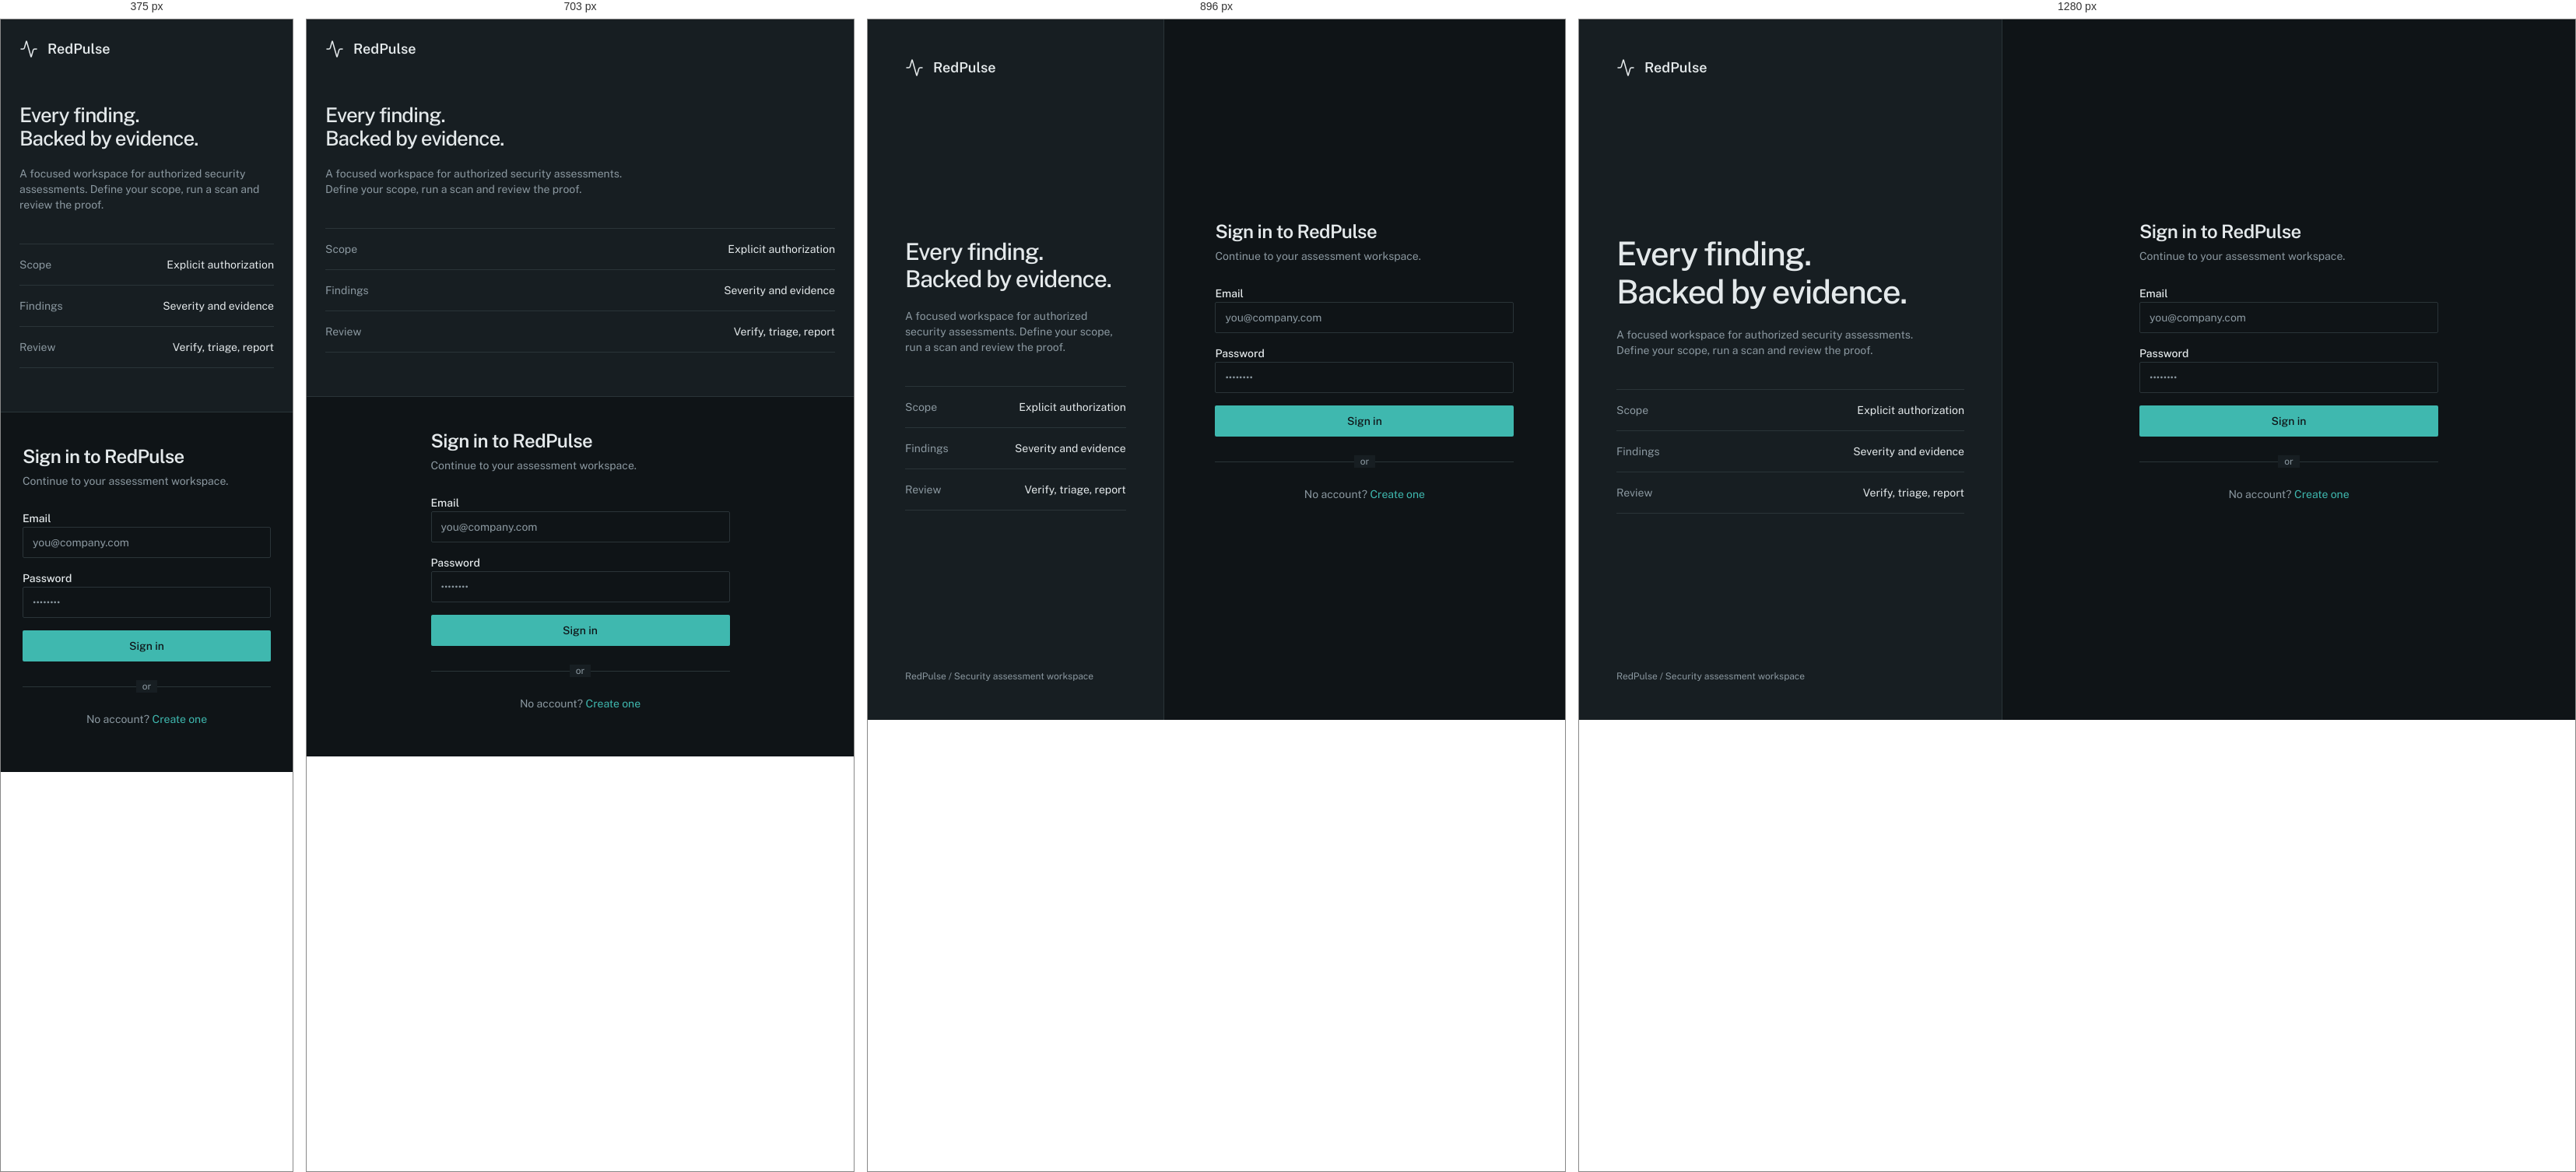
Rendered at 375 px, 703 px, 896 px and 1280 px, left to right.

<!-- file: index.html -->
<!DOCTYPE html><html lang="en" class="public_sans_1bc6418c-module__6uzjwa__variable ibm_plex_mono_c6c5d70b-module__AjC3Wa__variable h-full antialiased dark"><head><meta charSet="utf-8"/><meta name="viewport" content="width=device-width, initial-scale=1"/><link rel="preload" href="/demos/redpulse/_next/static/media/99e609270109b47d-s.p.40sczeszzbjw1.woff2" as="font" crossorigin="" type="font/woff2"/><link rel="preload" href="/demos/redpulse/_next/static/media/effe91970fc4db64-s.p.0oace-s_gkfks.woff2" as="font" crossorigin="" type="font/woff2"/><link rel="preload" href="/demos/redpulse/_next/static/media/fa0520225c6f3d07-s.p.33u8lzvd44aqk.woff2" as="font" crossorigin="" type="font/woff2"/><link rel="stylesheet" href="/demos/redpulse/_next/static/chunks/103ldckfph2b7.css" data-precedence="next"/><link rel="preload" as="script" fetchPriority="low" href="/demos/redpulse/_next/static/chunks/310vm2bl3xxpt.js"/><script src="/demos/redpulse/_next/static/chunks/2mmpezlrfmbu5.js" async=""></script><script src="/demos/redpulse/_next/static/chunks/3byuobrkyz9bj.js" async=""></script><script src="/demos/redpulse/_next/static/chunks/3c3akrbtj90z3.js" async=""></script><script src="/demos/redpulse/_next/static/chunks/turbopack-21tmspxiq0-af.js" async=""></script><script src="/demos/redpulse/_next/static/chunks/3fntmmi971322.js" async="" crossorigin=""></script><script src="/demos/redpulse/_next/static/chunks/1wn8q-d20bgnb.js" async="" crossorigin=""></script><script src="/demos/redpulse/_next/static/chunks/39j41l9aboub5.js" async="" crossorigin=""></script><script src="/demos/redpulse/_next/static/chunks/1dznsdso859dh.js" async="" crossorigin=""></script><script src="/demos/redpulse/_next/static/chunks/3h4iylgj-2w1i.js" async="" crossorigin=""></script><script src="/demos/redpulse/_next/static/chunks/3e4_kbdgn6lel.js" async="" crossorigin=""></script><title>RedPulse — Controlled Pentesting</title><meta name="description" content="Automated pentesting SaaS — Targeted Scanning, CVSS v4.0, Passive PoC, Automated Reporting"/><link rel="icon" href="/demos/redpulse/favicon.ico?favicon.2vob68tjqpejf.ico" sizes="256x256" type="image/x-icon"/><meta name="next-size-adjust" content=""/><script src="/demos/redpulse/_next/static/chunks/0cz1d0mv5g_q7.js" noModule=""></script></head><body class="min-h-full flex flex-col bg-[var(--background)] text-[var(--foreground)]"><div hidden=""><!--$--><!--/$--></div><main class="auth-shell"><section class="auth-context"><a class="flex items-center gap-3 text-lg font-semibold" href="/demos/redpulse/login/"><svg xmlns="http://www.w3.org/2000/svg" width="24" height="24" viewBox="0 0 24 24" fill="none" stroke="currentColor" stroke-width="1.5" stroke-linecap="round" stroke-linejoin="round" class="lucide lucide-activity h-6 w-6" aria-hidden="true"><path d="M22 12h-2.48a2 2 0 0 0-1.93 1.46l-2.35 8.36a.25.25 0 0 1-.48 0L9.24 2.18a.25.25 0 0 0-.48 0l-2.35 8.36A2 2 0 0 1 4.49 12H2"></path></svg>RedPulse</a><div class="py-8"><h1>Every finding.<br/>Backed by evidence.</h1><p class="mt-5 max-w-sm text-sm text-[var(--muted-foreground)]">A focused workspace for authorized security assessments. Define your scope, run a scan and review the proof.</p><dl class="mt-10 border-t text-sm"><div class="flex justify-between gap-4 border-b py-4"><dt class="text-[var(--muted-foreground)]">Scope</dt><dd>Explicit authorization</dd></div><div class="flex justify-between gap-4 border-b py-4"><dt class="text-[var(--muted-foreground)]">Findings</dt><dd>Severity and evidence</dd></div><div class="flex justify-between gap-4 border-b py-4"><dt class="text-[var(--muted-foreground)]">Review</dt><dd>Verify, triage, report</dd></div></dl></div><footer class="text-xs text-[var(--muted-foreground)]">RedPulse / Security assessment workspace</footer></section><section class="auth-form"><div class="panel text-[var(--card-foreground)] w-full max-w-md"><div class="panel-header flex flex-col space-y-1.5"><h3 class="font-semibold tracking-tight text-2xl">Sign in to RedPulse</h3><p class="text-sm text-[var(--muted-foreground)]">Continue to your assessment workspace.</p></div><div class="panel-body"><form class="space-y-4"><div class="space-y-2"><label class="text-sm font-medium leading-none peer-disabled:cursor-not-allowed peer-disabled:opacity-70" for="email">Email</label><input type="email" class="flex h-10 w-full rounded-[2px] border border-[var(--border)] bg-[var(--input)] px-3 py-2 text-sm ring-offset-background file:border-0 file:bg-transparent file:text-sm file:font-medium placeholder:text-[var(--muted-foreground)] focus-visible:outline-none focus-visible:ring-2 focus-visible:ring-[var(--ring)] disabled:cursor-not-allowed disabled:opacity-50" id="email" placeholder="you@company.com" name="email"/></div><div class="space-y-2"><label class="text-sm font-medium leading-none peer-disabled:cursor-not-allowed peer-disabled:opacity-70" for="password">Password</label><input type="password" class="flex h-10 w-full rounded-[2px] border border-[var(--border)] bg-[var(--input)] px-3 py-2 text-sm ring-offset-background file:border-0 file:bg-transparent file:text-sm file:font-medium placeholder:text-[var(--muted-foreground)] focus-visible:outline-none focus-visible:ring-2 focus-visible:ring-[var(--ring)] disabled:cursor-not-allowed disabled:opacity-50" id="password" placeholder="••••••••" name="password"/></div><button class="inline-flex items-center justify-center whitespace-nowrap rounded-[2px] text-sm font-medium focus-visible:outline-none focus-visible:ring-2 focus-visible:ring-[var(--ring)] disabled:opacity-50 disabled:pointer-events-none bg-[var(--primary)] text-[var(--primary-foreground)] hover:bg-[var(--primary)]/85 h-10 px-4 py-2 w-full" type="submit">Sign in</button><div class="relative py-2"><div class="absolute inset-0 flex items-center"><div class="w-full border-t border-[var(--border)]"></div></div><div class="relative flex justify-center text-xs"><span class="bg-[var(--card)] px-2 text-[var(--muted-foreground)]">or</span></div></div><p class="text-center text-sm text-[var(--muted-foreground)]">No account? <a class="text-[var(--primary)] hover:underline" href="/demos/redpulse/signup/">Create one</a></p></form></div></div></section></main><!--$--><!--/$--><script src="/demos/redpulse/_next/static/chunks/310vm2bl3xxpt.js" id="_R_" async=""></script><script>(self.__next_f=self.__next_f||[]).push([0])</script><script>self.__next_f.push([1,"1:\"$Sreact.fragment\"\n2:I[39756,[\"/demos/redpulse/_next/static/chunks/3fntmmi971322.js\"],\"default\"]\n3:I[37457,[\"/demos/redpulse/_next/static/chunks/3fntmmi971322.js\"],\"default\"]\n4:I[47257,[\"/demos/redpulse/_next/static/chunks/3fntmmi971322.js\"],\"ClientPageRoot\"]\n5:I[89954,[\"/demos/redpulse/_next/static/chunks/3fntmmi971322.js\",\"/demos/redpulse/_next/static/chunks/1wn8q-d20bgnb.js\",\"/demos/redpulse/_next/static/chunks/39j41l9aboub5.js\",\"/demos/redpulse/_next/static/chunks/1dznsdso859dh.js\",\"/demos/redpulse/_next/static/chunks/3h4iylgj-2w1i.js\",\"/demos/redpulse/_next/static/chunks/3e4_kbdgn6lel.js\"],\"default\"]\n8:I[97367,[\"/demos/redpulse/_next/static/chunks/3fntmmi971322.js\"],\"OutletBoundary\"]\n9:\"$Sreact.suspense\"\nc:I[97367,[\"/demos/redpulse/_next/static/chunks/3fntmmi971322.js\"],\"ViewportBoundary\"]\ne:I[97367,[\"/demos/redpulse/_next/static/chunks/3fntmmi971322.js\"],\"MetadataBoundary\"]\n10:I[68027,[\"/demos/redpulse/_next/static/chunks/3fntmmi971322.js\"],\"default\",1]\n:HL[\"/demos/redpulse/_next/static/chunks/103ldckfph2b7.css\",\"style\"]\n:HL[\"/demos/redpulse/_next/static/media/99e609270109b47d-s.p.40sczeszzbjw1.woff2\",\"font\",{\"crossOrigin\":\"\",\"type\":\"font/woff2\"}]\n:HL[\"/demos/redpulse/_next/static/media/effe91970fc4db64-s.p.0oace-s_gkfks.woff2\",\"font\",{\"crossOrigin\":\"\",\"type\":\"font/woff2\"}]\n:HL[\"/demos/redpulse/_next/static/media/fa0520225c6f3d07-s.p.33u8lzvd44aqk.woff2\",\"font\",{\"crossOrigin\":\"\",\"type\":\"font/woff2\"}]\nb:X\n0:{\"P\":null,\"c\":[\"\",\"login\",\"\"],\"q\":\"\",\"i\":false,\"f\":[[[\"\",{\"children\":[\"login\",{\"children\":[\"__PAGE__\",{},\"$undefined\",\"$undefined\",4608]},\"$undefined\",\"$undefined\",4608]},\"$undefined\",\"$undefined\",4624],[[\"$\",\"$1\",\"c\",{\"children\":[[[\"$\",\"link\",\"0\",{\"rel\":\"stylesheet\",\"href\":\"/demos/redpulse/_next/static/chunks/103ldckfph2b7.css\",\"precedence\":\"next\",\"crossOrigin\":\"$undefined\",\"nonce\":\"$undefined\"}],[\"$\",\"script\",\"script-0\",{\"src\":\"/demos/redpulse/_next/static/chunks/3fntmmi971322.js\",\"async\":true,\"nonce\":\"$undefined\"}]],[\"$\",\"html\",null,{\"lang\":\"en\",\"className\":\"public_sans_1bc6418c-module__6uzjwa__variable ibm_plex_mono_c6c5d70b-module__AjC3Wa__variable h-full antialiased dark\",\"children\":[\"$\",\"body\",null,{\"className\":\"min-h-full flex flex-col bg-[var(--background)] text-[var(--foreground)]\",\"children\":[\"$\",\"$L2\",null,{\"parallelRouterKey\":\"children\",\"error\":\"$undefined\",\"errorStyles\":\"$undefined\",\"errorScripts\":\"$undefined\",\"template\":[\"$\",\"$L3\",null,{}],\"templateStyles\":\"$undefined\",\"templateScripts\":\"$undefined\",\"notFound\":[[[\"$\",\"title\",null,{\"children\":\"404: This page could not be found.\"}],[\"$\",\"div\",null,{\"style\":{\"fontFamily\":\"system-ui,\\\"Segoe UI\\\",Roboto,Helvetica,Arial,sans-serif,\\\"Apple Color Emoji\\\",\\\"Segoe UI Emoji\\\"\",\"height\":\"100vh\",\"textAlign\":\"center\",\"display\":\"flex\",\"flexDirection\":\"column\",\"alignItems\":\"center\",\"justifyContent\":\"center\"},\"children\":[\"$\",\"div\",null,{\"children\":[[\"$\",\"style\",null,{\"dangerouslySetInnerHTML\":{\"__html\":\"body{color:#000;background:#fff;margin:0}.next-error-h1{border-right:1px solid rgba(0,0,0,.3)}@media (prefers-color-scheme:dark){body{color:#fff;background:#000}.next-error-h1{border-right:1px solid rgba(255,255,255,.3)}}\"}}],[\"$\",\"h1\",null,{\"className\":\"next-error-h1\",\"style\":{\"display\":\"inline-block\",\"margin\":\"0 20px 0 0\",\"padding\":\"0 23px 0 0\",\"fontSize\":24,\"fontWeight\":500,\"verticalAlign\":\"top\",\"lineHeight\":\"49px\"},\"children\":404}],[\"$\",\"div\",null,{\"style\":{\"display\":\"inline-block\"},\"children\":[\"$\",\"h2\",null,{\"style\":{\"fontSize\":14,\"fontWeight\":400,\"lineHeight\":\"49px\",\"margin\":0},\"children\":\"This page could not be found.\"}]}]]}]}]],[]],\"forbidden\":\"$undefined\",\"unauthorized\":\"$undefined\"}]}]}]]}],{\"children\":[[\"$\",\"$1\",\"c\",{\"children\":[null,[\"$\",\"$L2\",null,{\"parallelRouterKey\":\"children\",\"error\":\"$undefined\",\"errorStyles\":\"$undefined\",\"errorScripts\":\"$undefined\",\"template\":[\"$\",\"$L3\",null,{}],\"templateStyles\":\"$undefined\",\"templateScripts\":\"$undefined\",\"notFound\":\"$undefined\",\"forbidden\":\"$undefined\",\"unauthorized\":\"$undefined\"}]]}],{\"children\":[[\"$\",\"$1\",\"c\",{\"children\":[[\"$\",\"$L4\",null,{\"Component\":\"$5\",\"serverProvidedParams\":{\"searchParams\":{},\"params\":{},\"promises\":[\"$@6\",\"$@7\"]}}],[[\"$\",\"script\",\"script-0\",{\"src\":\"/demos/redpulse/_next/static/chunks/1wn8q-d20bgnb.js\",\"async\":true,\"nonce\":\"$undefined\"}],[\"$\",\"script\",\"script-1\",{\"src\":\"/demos/redpulse/_next/static/chunks/39j41l9aboub5.js\",\"async\":true,\"nonce\":\"$undefined\"}],[\"$\",\"script\",\"script-2\",{\"src\":\"/demos/redpulse/_next/static/chunks/1dznsdso859dh.js\",\"async\":true,\"nonce\":\"$undefined\"}],[\"$\",\"script\",\"script-3\",{\"src\":\"/demos/redpulse/_next/static/chunks/3h4iylgj-2w1i.js\",\"async\":true,\"nonce\":\"$undefined\"}],[\"$\",\"script\",\"script-4\",{\"src\":\"/demos/redpulse/_next/static/chunks/3e4_kbdgn6lel.js\",\"async\":true,\"nonce\":\"$undefined\"}]],[\"$\",\"$L8\",null,{\"children\":[\"$\",\"$9\",null,{\"name\":\"Next.MetadataOutlet\",\"children\":\"$@a\"}]}]]}],{},null,false,null]},null,false,\"$b\"]},null,false,null],[\"$\",\"$1\",\"h\",{\"children\":[null,[\"$\",\"$Lc\",null,{\"children\":\"$Ld\"}],[\"$\",\"div\",null,{\"hidden\":true,\"children\":[\"$\",\"$Le\",null,{\"children\":[\"$\",\"$9\",null,{\"name\":\"Next.Metadata\",\"children\":\"$Lf\"}]}]}],[\"$\",\"meta\",null,{\"name\":\"next-size-adjust\",\"content\":\"\"}]]}],false]],\"m\":\"$undefined\",\"G\":[\"$10\",[[\"$\",\"link\",\"0\",{\"rel\":\"stylesheet\",\"href\":\"/demos/redpulse/_next/static/chunks/103ldckfph2b7.css\",\"precedence\":\"next\",\"crossOrigin\":\"$undefined\",\"nonce\":\"$undefined\"}]]],\"S\":true,\"h\":null,\"r\":\"$undefined\",\"s\":\"$undefined\",\"a\":\"$undefined\",\"l\":\"$undefined\",\"p\":\"$undefined\",\"d\":\"$undefined\",\"b\":\"no-_EtugF5x4Tz0YeRHsp\"}\nb:C\n6:{}\n7:\"$0:f:0:1:1:children:1:children:0:props:children:0:props:serverProvidedParams:params\"\nd:[[\"$\",\"meta\",\"0\",{\"charSet\":\"utf-8\"}],[\"$\",\"meta\",\"1\",{\"name\":\"viewport\",\"content\":\"width=device-width, initial-scale=1\"}]]\n11:I[27201,[\"/demos/redpulse/_next/static/chunks/3fntmmi971322.js\"],\"IconMark\"]\na:null\nf:[[\"$\",\"title\",\"0\",{\"children\":\"RedPulse — Controlled Pentesting\"}],[\"$\",\"meta\",\"1\",{\"name\":\"description\",\"content\":\"Automated pentesting SaaS — Targeted Scanning, CVSS v4.0, Passive PoC, Automated Reporting\"}],[\"$\",\"link\",\"2\",{\"rel\":\"icon\",\"href\":\"/demos/redpulse/favicon.ico?favicon.2vob68tjqpejf.ico\",\"sizes\":\"256x256\",\"type\":\"image/x-icon\"}],[\"$\",\"$L11\",\"3\",{}]]\n"])</script></body></html>

/* @media block from 103ldckfph2b7.css */
@media (min-width:40rem){.sm\:grid-cols-2{grid-template-columns:repeat(2,minmax(0,1fr))}}

/* @media block from 103ldckfph2b7.css */
@media (min-width:48rem){.md\:col-span-2{grid-column:span 2/span 2}.md\:col-span-3{grid-column:span 3/span 3}.md\:hidden{display:none}.md\:inline{display:inline}.md\:grid-cols-2{grid-template-columns:repeat(2,minmax(0,1fr))}.md\:grid-cols-3{grid-template-columns:repeat(3,minmax(0,1fr))}.md\:grid-cols-4{grid-template-columns:repeat(4,minmax(0,1fr))}.md\:flex-row{flex-direction:row}.md\:items-center{align-items:center}.md\:p-8{padding:calc(var(--spacing) * 8)}.md\:px-8{padding-inline:calc(var(--spacing) * 8)}}

/* @media block from 103ldckfph2b7.css */
@media (min-width:64rem){.lg\:grid-cols-4{grid-template-columns:repeat(4,minmax(0,1fr))}}

/* @media block from 103ldckfph2b7.css */
@media (max-width:1100px){.scan-layout{grid-template-columns:1fr}.scan-summary{position:static}.scan-summary dl{grid-template-columns:repeat(2,minmax(0,1fr));gap:0 24px;display:grid}}

/* @media block from 103ldckfph2b7.css */
@media (max-width:767px){.app-sidebar{display:none}.auth-shell{display:block}.auth-context{border-right:0;border-bottom:1px solid var(--border);gap:24px;padding:24px}.auth-context h1{font-size:26px}.auth-context footer{display:none}.scan-section{padding:18px}.scan-rail button{flex-direction:column;align-items:flex-start;padding:12px 6px;font-size:11px}.page-heading{flex-wrap:wrap;gap:12px}.panel-header{padding:18px}.panel-body{padding:0 18px 18px}}